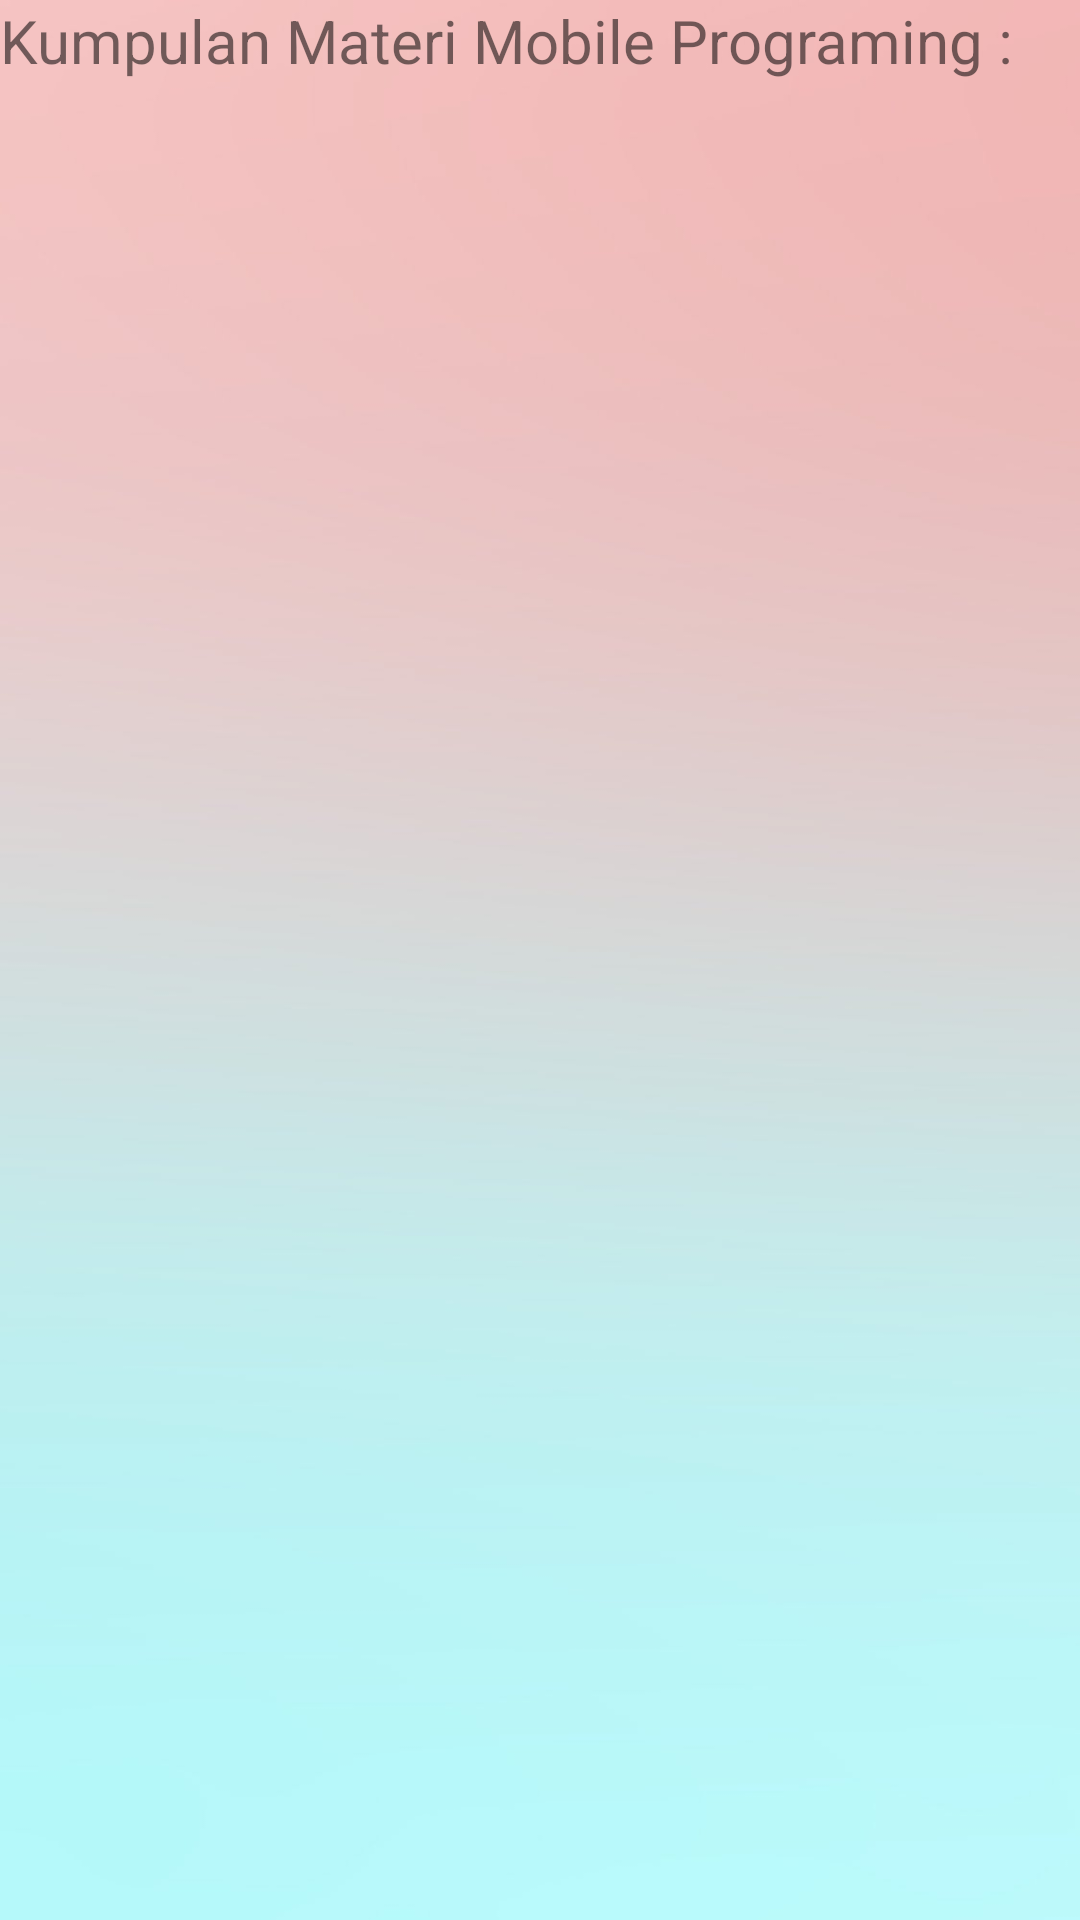

Write the Android layout XML for this screen, with the resource values it uses.
<!-- AndroidManifest.xml: application theme Theme.UTS_ShafaMahir -->
<!-- res/layout/activity_main.xml -->
<?xml version="1.0" encoding="utf-8"?>
<RelativeLayout xmlns:android="http://schemas.android.com/apk/res/android"
    xmlns:tools="http://schemas.android.com/tools"
    android:layout_width="match_parent"
    android:layout_height="match_parent"
    android:background="@mipmap/background"
    tools:context=".MainActivity">

    <TextView
        android:id="@+id/text1"
        android:layout_width="match_parent"
        android:layout_height="wrap_content"
        android:text="Kumpulan Materi Mobile Programing :"
        android:textSize="20dp"
        tools:ignore="HardcodedText,SpUsage" />

    <ListView
        android:id="@+id/listview"
        android:layout_width="match_parent"
        android:layout_height="match_parent"
        android:layout_below="@+id/text1"
        tools:ignore="UnknownId" />
</RelativeLayout>
<!-- resources referenced by this layout -->
<resources>
  <!-- mipmap background: jpg bitmap (mipmap-xxhdpi, 25672 bytes) -->
  <style name="Theme.UTS_ShafaMahir" parent="Theme.MaterialComponents.DayNight.DarkActionBar">
          
          <item name="colorPrimary">@color/purple_500</item>
          <item name="colorPrimaryVariant">@color/purple_700</item>
          <item name="colorOnPrimary">@color/white</item>
          
          <item name="colorSecondary">@color/teal_200</item>
          <item name="colorSecondaryVariant">@color/teal_700</item>
          <item name="colorOnSecondary">@color/black</item>
          
          <item name="android:statusBarColor" tools:targetApi="l">?attr/colorPrimaryVariant</item>
          
      </style>
  <!-- not gathered from this repository: default colours our renderer supplied (Android Studio template values) -->
  <color name="purple_500">#FF6200EE</color>
  <color name="purple_700">#FF3700B3</color>
  <color name="teal_200">#FF03DAC5</color>
  <color name="teal_700">#FF018786</color>
  <color name="black">#FF000000</color>
  <color name="white">#FFFFFFFF</color>
</resources>
